Run: headless pygame with SDL's dummy video driver; simulated clock (each Clock.tick advances the game by its frame time, no real sleeping); random seed 0; keys injected as events and as key.get_pressed() state; no mouse input.
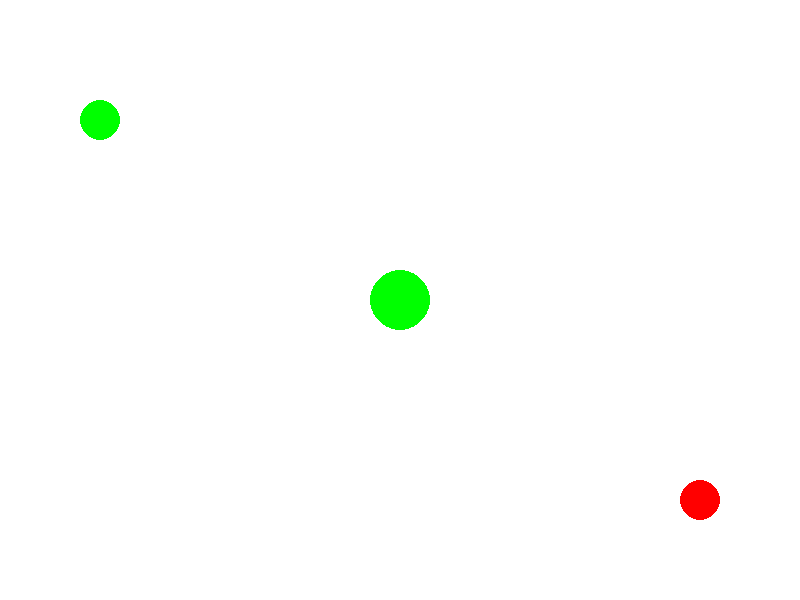
Frame 1 of 4 · flips 1–60 · no input
Frame 2 of 4 · flips 61–180 · tapped SPACE, RETURN · held RIGHT (→), D · screen unchanged from frame 1, image omitted
Frame 3 of 4 · flips 181–300 · held DOWN (↓), S · screen unchanged from frame 2, image omitted
Frame 4 of 4 · flips 301–420 · held LEFT (←), A, UP (↑), W · screen unchanged from frame 3, image omitted

The pygame program that drew these frames:

import pygame  
import sys  

#ДОП. ЗАДАНИЕ:
#1) сделать 2 препятствия состоящих из 10 частиц каждое
#2) протестировать значения степени 1.5 и 3 в формуле потенциалдльного поля
#3) подсчитать длину траекториии пройденной роботом
#4) визуализировать вектора потенциального поля 
# в точках 30*i, 30*j где i,j = 1,...,20


#частица
class Particle:
    def __init__(self, x, y, r, q, m):
        self.r,self.q,self.m = r, q, m #радиус, заряд, масса
        self.x,self.y = x, y #координаты
        self.vx,self.vy = 0, 0 #скорость
        self.ax,self.ay = 0, 0 #ускорение
        self.fx,self.fy = 0, 0 #сила
        self.traj=[]
    def get_pos(self): return [self.x, self.y]
    def draw(self, screen):
        color = (0,255,0) if self.q>=0 else (255,0,0) 
        pygame.draw.circle(screen, color, (self.x, self.y), self.r, 0)
        if len(self.traj)>2: 
            pygame.draw.lines(screen, (130,130,130), False, self.traj, 1)
    def sim(self, dt):
        #self.traj.append(self.get_pos())
        if len(self.traj)==0 or dist(self.traj[-1], self.get_pos())>10:
            self.traj.append(self.get_pos())
        self.ax,self.ay = self.fx/self.m,self.fy/self.m #F = ma, a = F/m
        self.vx,self.vy = self.vx+self.ax*dt,self.vy+self.ay*dt
        self.vx,self.vy= self.vx*0.999,self.vy*0.999
        self.x,self.y = self.x+self.vx*dt,self.y+self.vy*dt


def dist(p1,p2):
    return ((p1[0]-p2[0])**2+(p1[1]-p2[1])**2)**0.5
def get_vec(p1,p2):
    return [p2[0]-p1[0], p2[1]-p1[1]]
def get_unit_vec(p1,p2):
    v,d = [p2[0]-p1[0], p2[1]-p1[1]],dist(p1, p2)
    return [v[0]/d, v[1]/d]

def calc_force(particle, objs):
    fx,fy=0,0
    for o in objs:
        if o == particle: continue
        v=get_unit_vec(particle.get_pos(), o.get_pos())
        d=dist(particle.get_pos(), o.get_pos())
        d=max(10, d)
        F = -10000 * particle.q * o.q / d**2
        fx, fy=fx+v[0]*F,fy+v[1]*F
    particle.fx, particle.fy=fx, fy

# Инициализация Pygame  
pygame.init()  
  
# Установка размеров экрана  
screen_width, screen_height = 800, 600  
screen = pygame.display.set_mode((screen_width, screen_height))  
pygame.display.set_caption("Moving Point")  
  
# Главная переменная для цикла  
running = True  

particle=Particle(100,120, 20, 1, 1)
particle.fx=1
particle.fy=1
particle2=Particle(400,300, 30, 1, 100)
particle3=Particle(700,500, 20, -10, 100)

all_particles=[particle, particle2, particle3]

while running:  
    for event in pygame.event.get():  
        if event.type == pygame.QUIT:  
            pygame.quit()  
            sys.exit()  
  
    calc_force(all_particles[0], all_particles)
    for p in all_particles:
        p.sim(0.01)

    # Отрисовка точки  
    screen.fill((255,255, 255))  
    for p in all_particles:
        p.draw(screen)
    pygame.display.flip()
